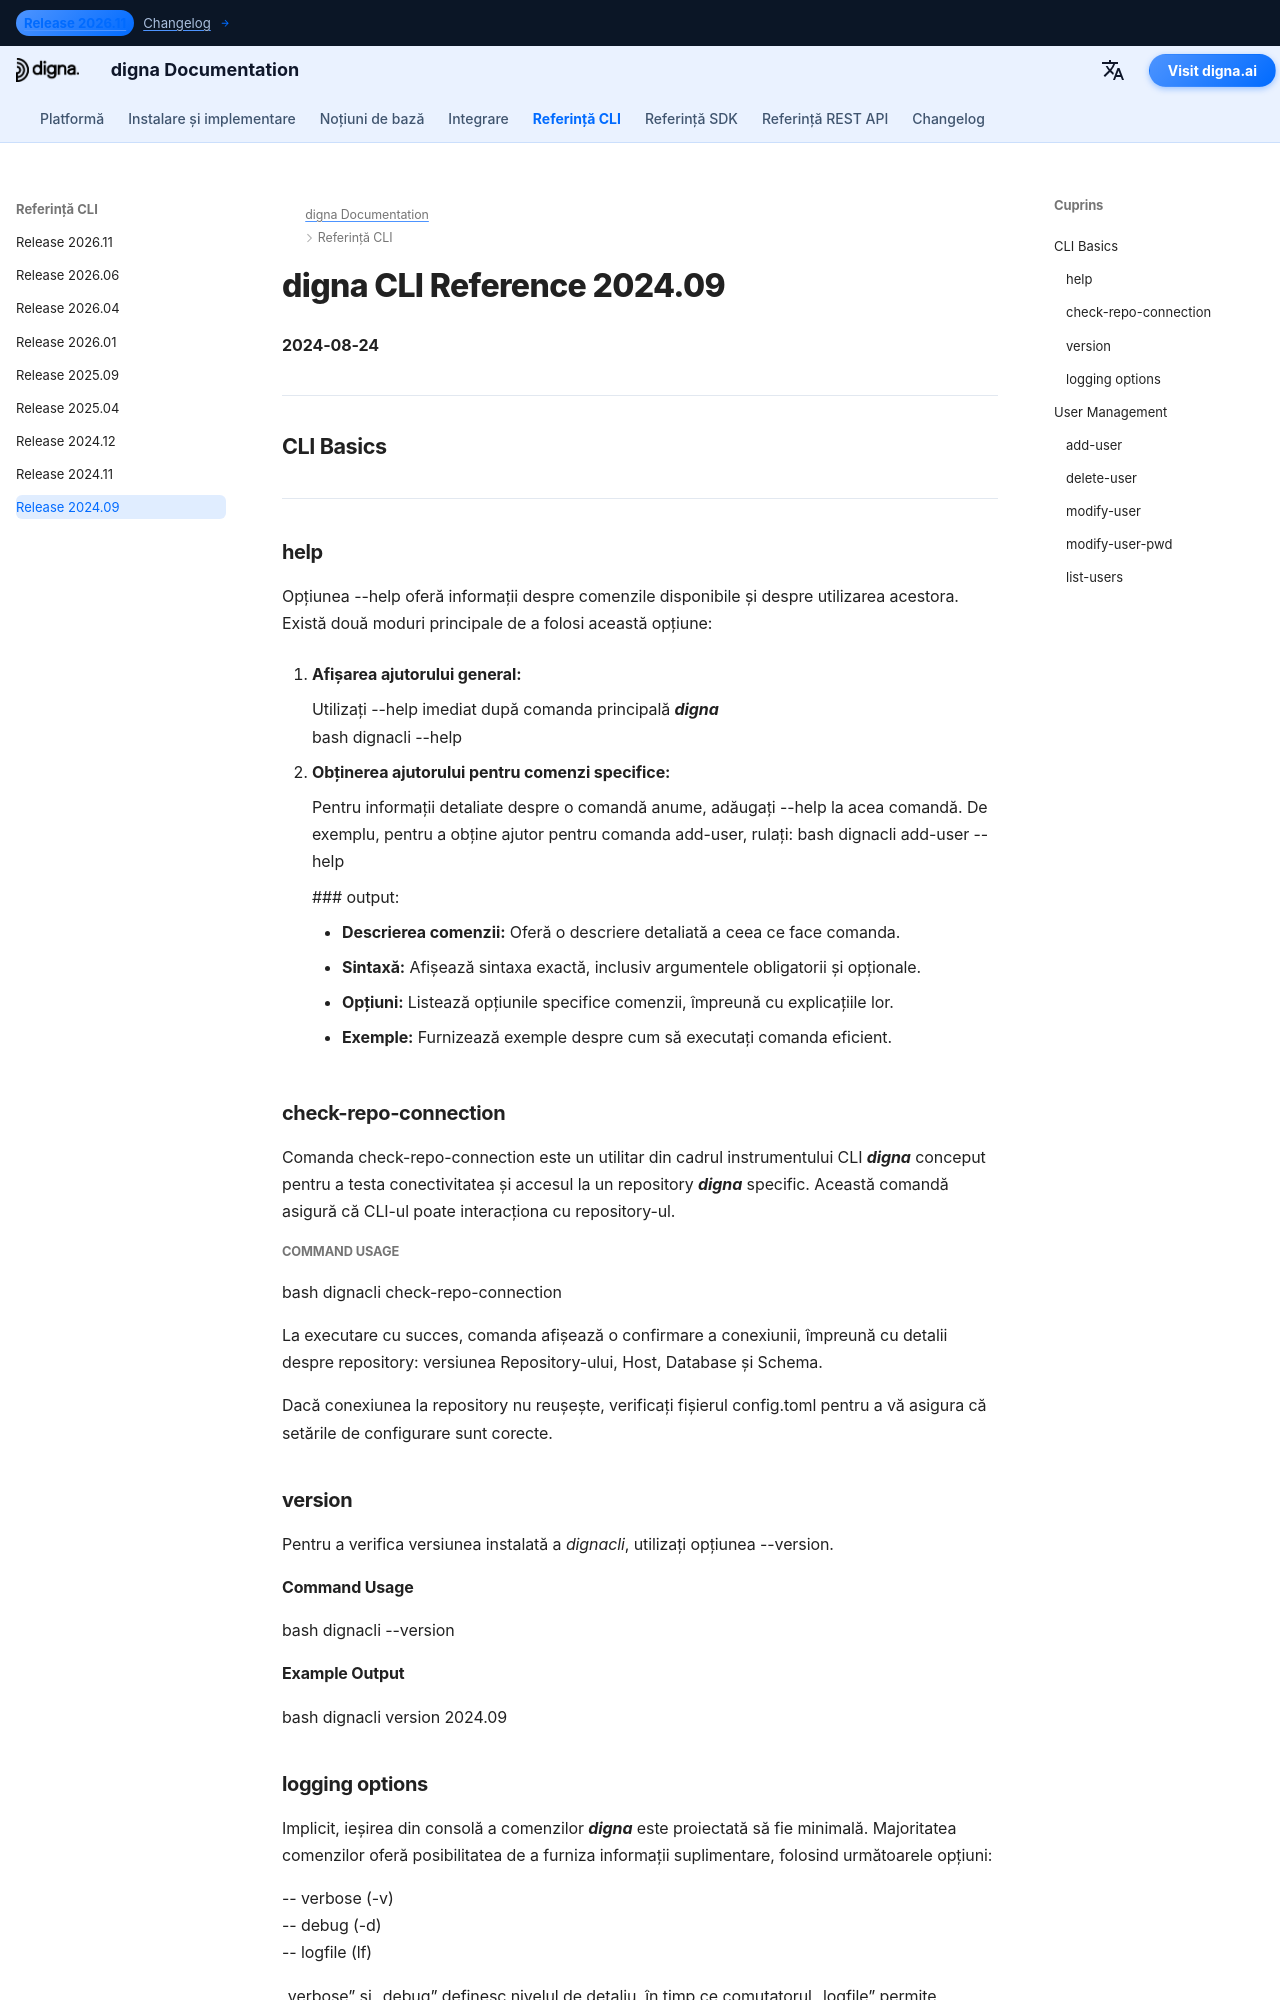

repository: dignaai/digna-docs · page: ro/cli/Command_Line_Interface_202409/index.html · generator: mkdocs

---
title: digna CLI Reference 2024.09 – Commands & Examples | digna Documentation
description: Referință completă pentru digna CLI release 2024.09. Aflați cum să gestionați utilizatorii, repository-urile și datele cu comenzi precum add-user, check-repo-connection, upgrade-repo, inspect, tls-status și altele.
image: /assets/logo_square.png
---

# digna CLI Reference 2024.09
**2024-08-24**

---

## CLI Basics

---

###   help

Opțiunea --help oferă informații despre comenzile disponibile și despre utilizarea acestora. Există două moduri principale de a folosi această opțiune:

1. **Afișarea ajutorului general:**
   
    Utilizați --help imediat după comanda principală ***digna***  
   bash
   dignacli --help

3.  **Obținerea ajutorului pentru comenzi specifice:**  
  
    Pentru informații detaliate despre o comandă anume, adăugați --help la acea comandă.
    De exemplu, pentru a obține ajutor pentru comanda add-user, rulați:
     bash
     dignacli add-user --help
     

     ### output:
      
     - **Descrierea comenzii:** Oferă o descriere detaliată a ceea ce face comanda.  
     - **Sintaxă:** Afișează sintaxa exactă, inclusiv argumentele obligatorii și opționale.  
     - **Opțiuni:** Listează opțiunile specifice comenzii, împreună cu explicațiile lor.  
     - **Exemple:** Furnizează exemple despre cum să executați comanda eficient.

  
###   check-repo-connection

Comanda check-repo-connection este un utilitar din cadrul instrumentului CLI ***digna*** conceput pentru a testa conectivitatea și accesul la un repository ***digna*** specific. Această comandă asigură că CLI-ul poate interacționa cu repository-ul.
      
##### Command Usage
bash
dignacli check-repo-connection


La executare cu succes, comanda afișează o confirmare a conexiunii, împreună cu detalii despre repository: versiunea Repository-ului, Host, Database și Schema.  
  
Dacă conexiunea la repository nu reușește, verificați fișierul config.toml pentru a vă asigura că setările de configurare sunt corecte.

###   version

Pentru a verifica versiunea instalată a *dignacli*, utilizați opțiunea --version.  
  
#### Command Usage
bash
dignacli --version

  
#### Example Output
bash
dignacli version 2024.09


###   logging options
  
Implicit, ieșirea din consolă a comenzilor ***digna*** este proiectată să fie minimală. Majoritatea comenzilor oferă posibilitatea de a furniza informații suplimentare, folosind următoarele opțiuni:  
  
-- verbose (-v)  
-- debug (-d)  
-- logfile (lf)  
 
„verbose” și „debug” definesc nivelul de detaliu, în timp ce comutatorul „logfile” permite redirecționarea ieșirii către un fișier, în loc de fereastra consolei.

## User Management
